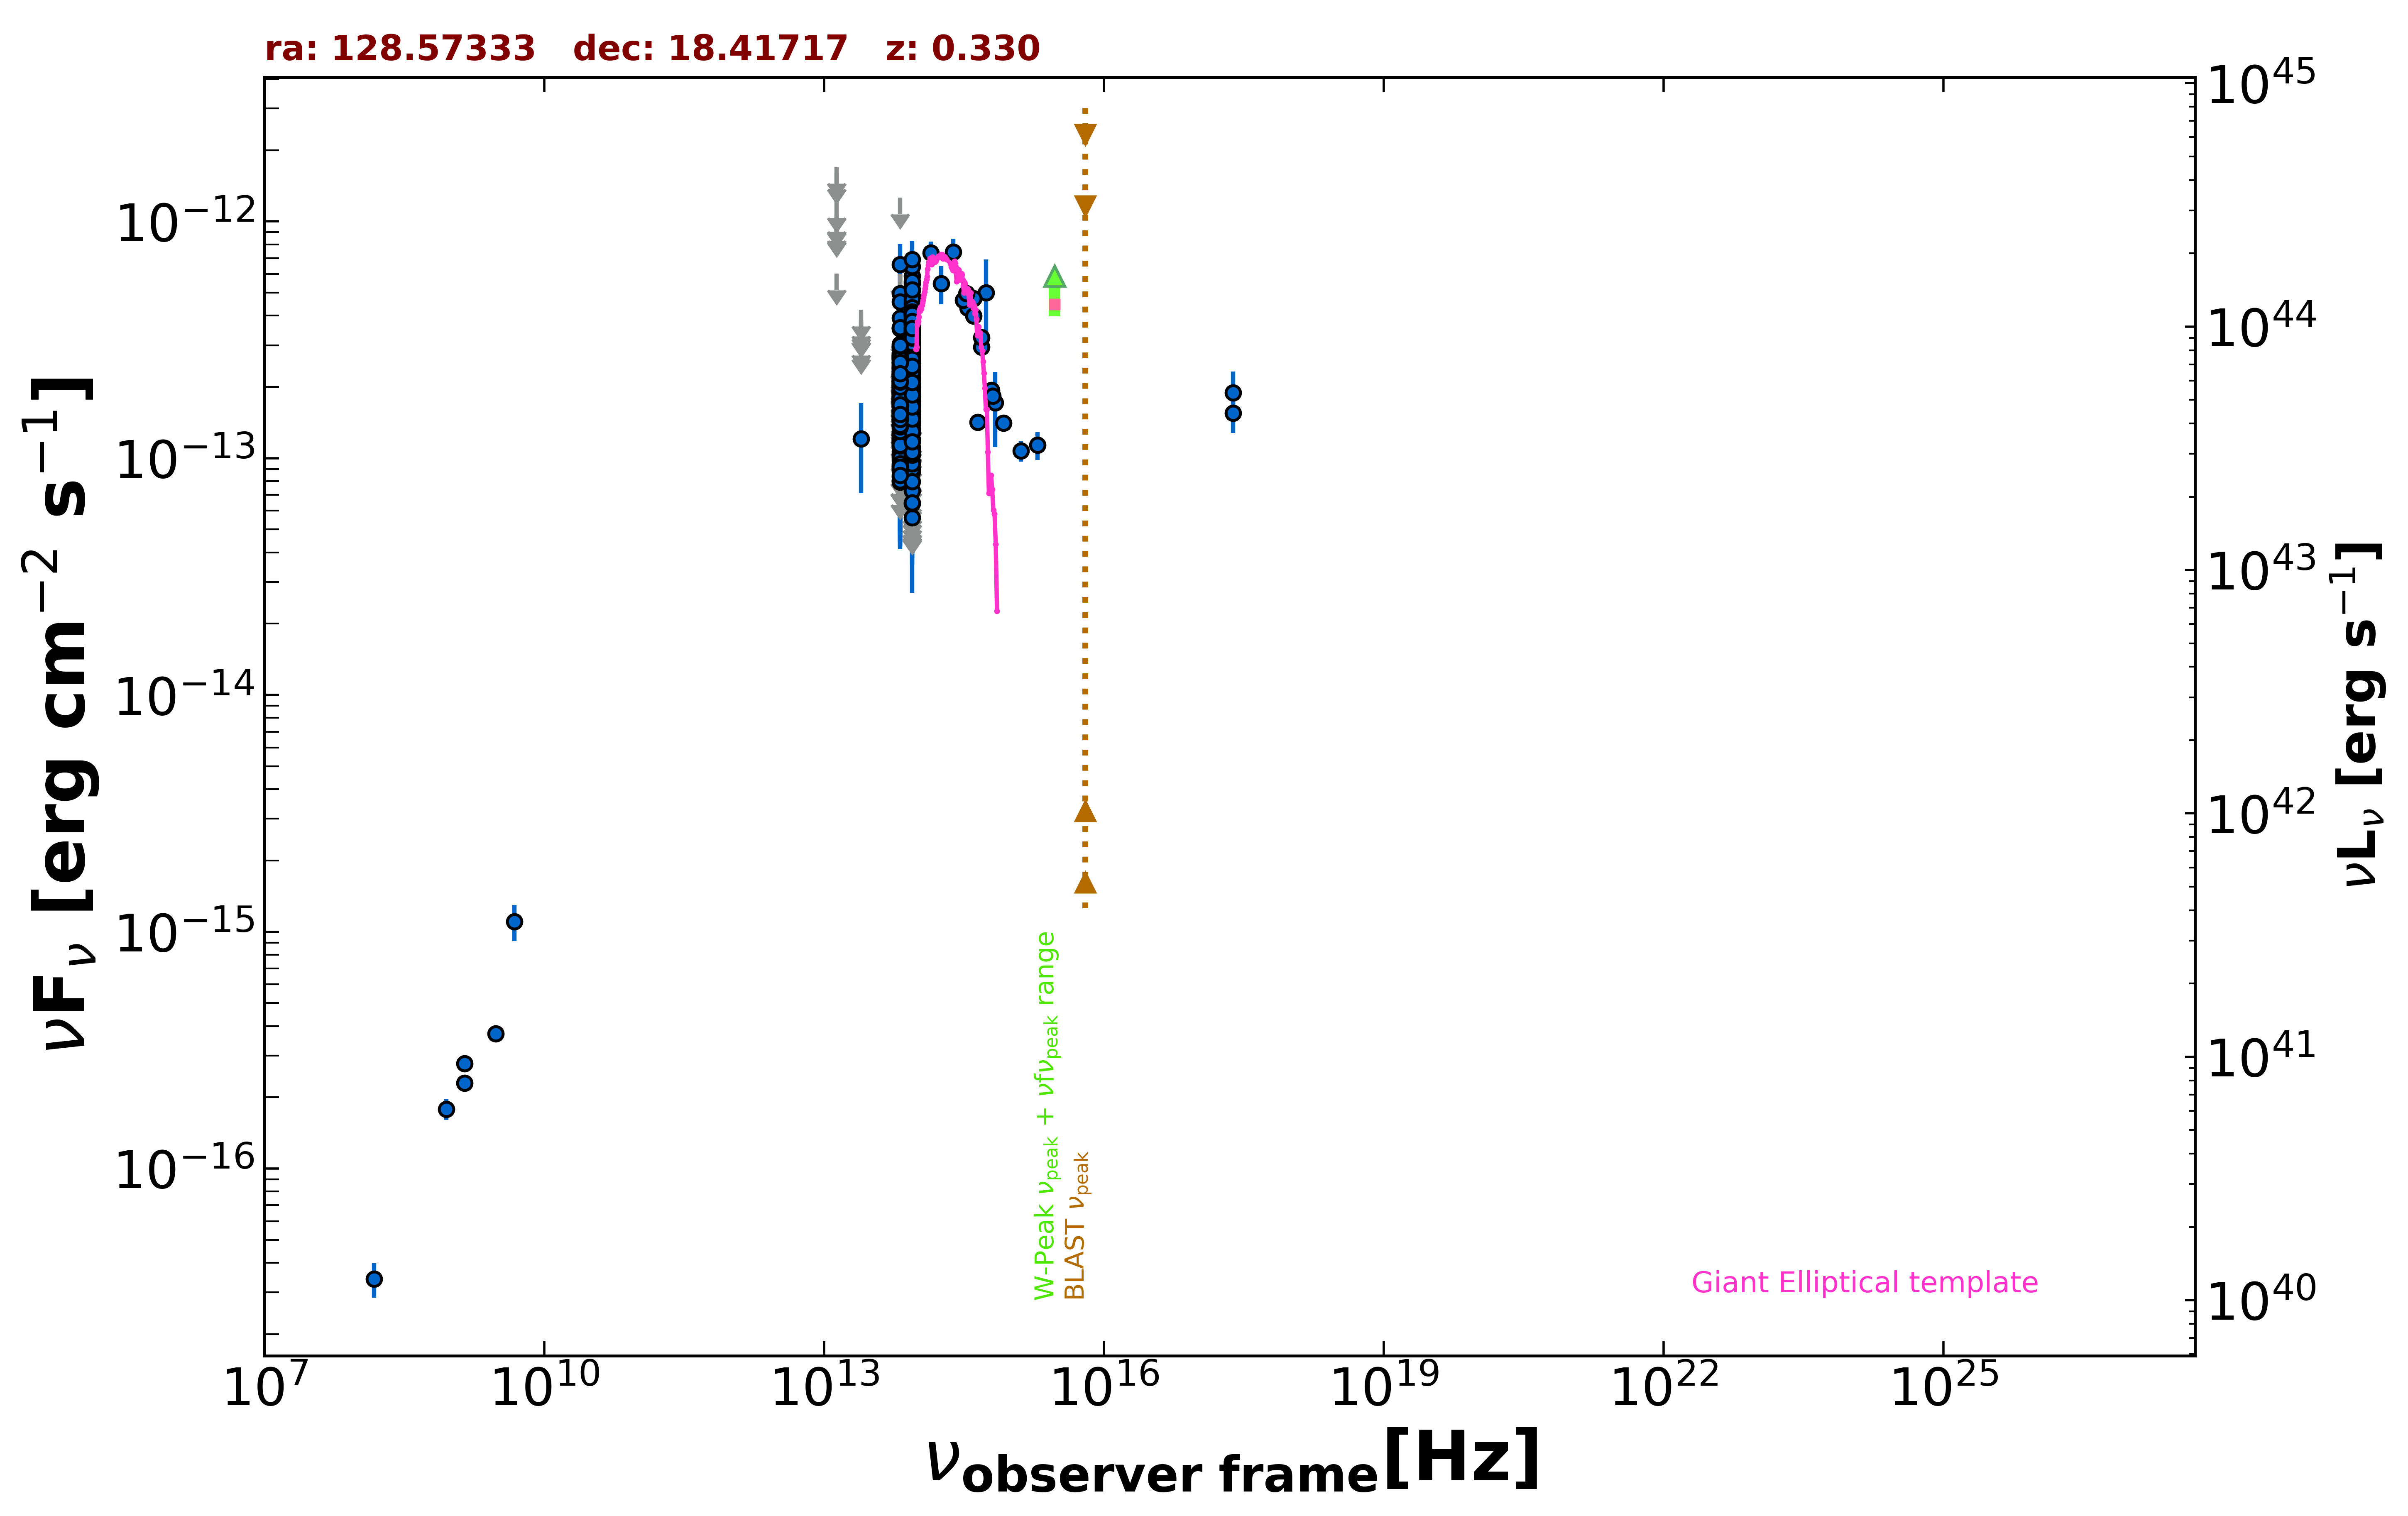

The table this chart was drawn from, first rows:
freq., flux, err_flux, MJD_start, MJD_end, flag, catalog, reference
1.400e+09, 2.299e-16, 1.800e-18, 55000, 55000, , FIRST, White et al. 1997  ApJ  475 479
1.400e+09, 2.772e-16, 9.800e-18, 55000, 55000, , NVSS, Condon et al. 1998  AJ  115  1693
8.870e+08, 1.783e-16, 1.775e-17, 55000, 55000, , RACS, Hale et al. 2021  PASA  38  e058
3.000e+09, 3.713e-16, 7.000e-18, 55000, 55000, , VLASSQL, Gordon et al. 2021  ApJS  255  30
2.418e+17, 1.554e-13, 2.750e-14, 55000, 55000, , WGACAT, White et al. 2000  VizieR  IX/31/wgacat
2.418e+17, 1.889e-13, 4.380e-14, 55000, 55000, , WGACAT, White et al. 2000  VizieR  IX/31/wgacat
1.500e+08, 3.420e-17, 5.700e-18, 55000, 55000, , TGSS150, Intema et al. 2017  A&A  598  A781
4.800e+09, 1.104e-15, 1.920e-16, 55000, 55000, , GB6, Gregory et al. 1996  ApJS  103  427
1.389e+14, 7.354e-13, 8.620e-14, 55000, 55000, , 2MASS, Skrutskie et al. 2006  AJ  131  1163
1.804e+14, 5.476e-13, 1.004e-13, 55000, 55000, , 2MASS, Skrutskie et al. 2006  AJ  131  1163
2.427e+14, 7.441e-13, 1.011e-13, 55000, 55000, , 2MASS, Skrutskie et al. 2006  AJ  131  1163
8.817e+13, 3.752e-13, 2.900e-15, 55000, 55000, , UNWISE, Schlafly et al. 2019  ApJS  240  30
6.517e+13, 2.249e-13, 4.000e-15, 55000, 55000, , UNWISE, Schlafly et al. 2019  ApJS  240  30
8.817e+13, 3.795e-13, 1.225e-14, 55000, 55000, , WISE, Wright et al. 2010  AJ  140  1868
6.517e+13, 2.191e-13, 1.415e-14, 55000, 55000, , WISE, Wright et al. 2010  AJ  140  1868
2.498e+13, 1.209e-13, 4.971e-14, 55000, 55000, , WISE, Wright et al. 2010  AJ  140  1868
1.363e+13, 6.031e-13, 0.000e+00, 55000, 55000, UL, WISE, Wright et al. 2010  AJ  140  1868
8.817e+13, 3.352e-13, 3.000e-14, 57325, 57325, , NEOWISE, Mainzer et al. 2014  ApJ  792  30
6.517e+13, 2.723e-13, 6.530e-14, 57325, 57325, , NEOWISE, Mainzer et al. 2014  ApJ  792  30
8.817e+13, 3.757e-13, 3.395e-14, 57325, 57325, , NEOWISE, Mainzer et al. 2014  ApJ  792  30
6.517e+13, 3.527e-13, 5.975e-14, 57325, 57325, , NEOWISE, Mainzer et al. 2014  ApJ  792  30
8.817e+13, 3.327e-13, 3.500e-14, 57489, 57489, , NEOWISE, Mainzer et al. 2014  ApJ  792  30
6.517e+13, 1.915e-13, 3.440e-14, 57489, 57489, , NEOWISE, Mainzer et al. 2014  ApJ  792  30
8.817e+13, 5.476e-13, 3.585e-14, 57489, 57489, , NEOWISE, Mainzer et al. 2014  ApJ  792  30
6.517e+13, 1.917e-13, 4.110e-14, 57489, 57489, , NEOWISE, Mainzer et al. 2014  ApJ  792  30
8.817e+13, 2.306e-13, 2.640e-14, 57489, 57489, , NEOWISE, Mainzer et al. 2014  ApJ  792  30
6.517e+13, 1.446e-13, 4.450e-14, 57489, 57489, , NEOWISE, Mainzer et al. 2014  ApJ  792  30
8.817e+13, 3.076e-13, 2.865e-14, 57489, 57489, , NEOWISE, Mainzer et al. 2014  ApJ  792  30
6.517e+13, 1.555e-13, 3.335e-14, 57489, 57489, , NEOWISE, Mainzer et al. 2014  ApJ  792  30
8.817e+13, 6.138e-14, 0.000e+00, 57489, 57489, UL, NEOWISE, Mainzer et al. 2014  ApJ  792  30
6.517e+13, 2.548e-13, 6.140e-14, 57489, 57489, , NEOWISE, Mainzer et al. 2014  ApJ  792  30
8.817e+13, 2.717e-13, 2.555e-14, 57489, 57489, , NEOWISE, Mainzer et al. 2014  ApJ  792  30
6.517e+13, 2.133e-13, 3.435e-14, 57489, 57489, , NEOWISE, Mainzer et al. 2014  ApJ  792  30
8.817e+13, 2.898e-13, 2.725e-14, 57489, 57489, , NEOWISE, Mainzer et al. 2014  ApJ  792  30
6.517e+13, 9.778e-14, 3.465e-14, 57489, 57489, , NEOWISE, Mainzer et al. 2014  ApJ  792  30
8.817e+13, 3.342e-13, 2.990e-14, 57489, 57489, , NEOWISE, Mainzer et al. 2014  ApJ  792  30
6.517e+13, 2.781e-13, 6.855e-14, 57489, 57489, , NEOWISE, Mainzer et al. 2014  ApJ  792  30
8.817e+13, 2.325e-13, 2.725e-14, 57488, 57488, , NEOWISE, Mainzer et al. 2014  ApJ  792  30
6.517e+13, 7.948e-14, 3.814e-14, 57488, 57488, , NEOWISE, Mainzer et al. 2014  ApJ  792  30
8.817e+13, 1.278e-13, 2.835e-14, 57489, 57489, , NEOWISE, Mainzer et al. 2014  ApJ  792  30
6.517e+13, 1.070e-13, 4.116e-14, 57489, 57489, , NEOWISE, Mainzer et al. 2014  ApJ  792  30
8.817e+13, 2.146e-13, 2.775e-14, 57489, 57489, , NEOWISE, Mainzer et al. 2014  ApJ  792  30
6.517e+13, 2.054e-13, 3.900e-14, 57489, 57489, , NEOWISE, Mainzer et al. 2014  ApJ  792  30
8.817e+13, 1.772e-13, 2.705e-14, 57489, 57489, , NEOWISE, Mainzer et al. 2014  ApJ  792  30
6.517e+13, 1.535e-13, 0.000e+00, 57489, 57489, UL, NEOWISE, Mainzer et al. 2014  ApJ  792  30
8.817e+13, 2.662e-13, 2.945e-14, 58419, 58419, , NEOWISE, Mainzer et al. 2014  ApJ  792  30
6.517e+13, 2.577e-13, 4.485e-14, 58419, 58419, , NEOWISE, Mainzer et al. 2014  ApJ  792  30
8.817e+13, 5.884e-13, 3.685e-14, 58420, 58420, , NEOWISE, Mainzer et al. 2014  ApJ  792  30
6.517e+13, 2.339e-13, 4.265e-14, 58420, 58420, , NEOWISE, Mainzer et al. 2014  ApJ  792  30
8.817e+13, 3.293e-13, 3.680e-14, 58419, 58419, , NEOWISE, Mainzer et al. 2014  ApJ  792  30
6.517e+13, 1.173e-13, 4.443e-14, 58419, 58419, , NEOWISE, Mainzer et al. 2014  ApJ  792  30
8.817e+13, 2.660e-13, 2.920e-14, 58420, 58420, , NEOWISE, Mainzer et al. 2014  ApJ  792  30
6.517e+13, 2.035e-13, 5.600e-14, 58420, 58420, , NEOWISE, Mainzer et al. 2014  ApJ  792  30
8.817e+13, 2.657e-13, 3.040e-14, 57852, 57852, , NEOWISE, Mainzer et al. 2014  ApJ  792  30
6.517e+13, 1.043e-13, 4.014e-14, 57852, 57852, , NEOWISE, Mainzer et al. 2014  ApJ  792  30
8.817e+13, 3.342e-13, 3.050e-14, 57852, 57852, , NEOWISE, Mainzer et al. 2014  ApJ  792  30
6.517e+13, 1.849e-13, 6.640e-14, 57852, 57852, , NEOWISE, Mainzer et al. 2014  ApJ  792  30
8.817e+13, 2.078e-13, 4.415e-14, 57852, 57852, , NEOWISE, Mainzer et al. 2014  ApJ  792  30
6.517e+13, 1.200e-13, 3.750e-14, 57852, 57852, , NEOWISE, Mainzer et al. 2014  ApJ  792  30
8.817e+13, 1.417e-13, 3.140e-14, 57853, 57853, , NEOWISE, Mainzer et al. 2014  ApJ  792  30
... 456 more rows
